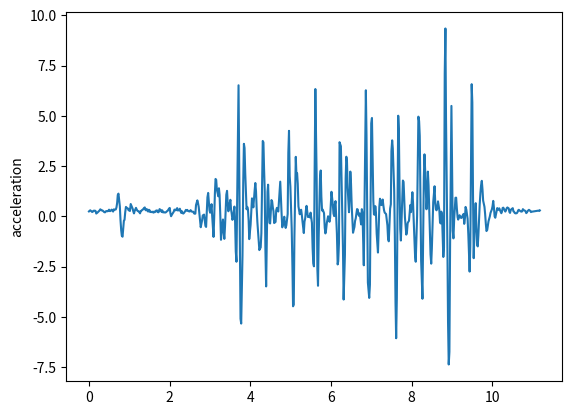

The script that saved this image:
import matplotlib.pyplot as plt
t = [0, 0.018, 0.032, 0.064, 0.08, 0.097, 0.115, 0.149, 0.164, 0.181, 0.197, 0.215, 0.249, 0.264, 0.281, 0.297, 0.314, 0.332, 0.365, 0.381, 0.401, 0.415, 0.431, 0.465, 0.481, 0.498, 0.515, 0.531, 0.565, 0.581, 0.599, 0.616, 0.632, 0.665, 0.682, 0.699, 0.715, 0.732, 0.766, 0.782, 0.8, 0.815, 0.833, 0.866, 0.882, 0.899, 0.917, 0.933, 0.966, 0.983, 0.999, 1.016, 1.035, 1.067, 1.083, 1.1, 1.116, 1.134, 1.166, 1.184, 1.201, 1.217, 1.233, 1.267, 1.284, 1.3, 1.317, 1.333, 1.367, 1.384, 1.4, 1.417, 1.434, 1.467, 1.485, 1.5, 1.517, 1.534, 1.567, 1.584, 1.602, 1.617, 1.634, 1.669, 1.684, 1.701, 1.718, 1.736, 1.751, 1.785, 1.801, 1.818, 1.836, 1.851, 1.885, 1.902, 1.918, 1.935, 1.953, 1.985, 2.002, 2.019, 2.036, 2.052, 2.086, 2.102, 2.119, 2.137, 2.152, 2.187, 2.202, 2.219, 2.236, 2.253, 2.286, 2.303, 2.319, 2.336, 2.353, 2.386, 2.403, 2.421, 2.436, 2.453, 2.487, 2.504, 2.52, 2.537, 2.553, 2.586, 2.604, 2.62, 2.637, 2.654, 2.687, 2.704, 2.721, 2.738, 2.754, 2.771, 2.804, 2.821, 2.838, 2.854, 2.887, 2.904, 2.92, 2.937, 2.955, 2.988, 3.004, 3.021, 3.039, 3.054, 3.088, 3.104, 3.122, 3.138, 3.154, 3.171, 3.207, 3.222, 3.238, 3.255, 3.273, 3.305, 3.322, 3.338, 3.356, 3.373, 3.405, 3.423, 3.439, 3.456, 3.473, 3.506, 3.522, 3.54, 3.556, 3.572, 3.606, 3.623, 3.639, 3.657, 3.673, 3.708, 3.723, 3.74, 3.757, 3.774, 3.806, 3.824, 3.841, 3.857, 3.874, 3.907, 3.924, 3.941, 3.958, 3.973, 4.007, 4.024, 4.041, 4.058, 4.075, 4.107, 4.124, 4.141, 4.157, 4.175, 4.192, 4.224, 4.241, 4.257, 4.274, 4.308, 4.325, 4.341, 4.357, 4.374, 4.392, 4.426, 4.441, 4.459, 4.475, 4.491, 4.525, 4.542, 4.558, 4.575, 4.591, 4.626, 4.642, 4.659, 4.676, 4.693, 4.725, 4.742, 4.758, 4.775, 4.792, 4.826, 4.842, 4.859, 4.876, 4.893, 4.926, 4.942, 4.959, 4.976, 4.993, 5.026, 5.044, 5.059, 5.077, 5.093, 5.127, 5.143, 5.16, 5.176, 5.193, 5.226, 5.244, 5.26, 5.277, 5.293, 5.326, 5.343, 5.361, 5.377, 5.394, 5.428, 5.444, 5.46, 5.477, 5.494, 5.527, 5.544, 5.561, 5.577, 5.595, 5.612, 5.644, 5.662, 5.678, 5.695, 5.727, 5.745, 5.761, 5.778, 5.794, 5.827, 5.845, 5.861, 5.877, 5.896, 5.928, 5.945, 5.963, 5.978, 5.995, 6.011, 6.046, 6.061, 6.079, 6.095, 6.112, 6.146, 6.165, 6.179, 6.197, 6.212, 6.245, 6.263, 6.279, 6.296, 6.313, 6.345, 6.363, 6.38, 6.396, 6.413, 6.446, 6.463, 6.479, 6.496, 6.514, 6.546, 6.564, 6.581, 6.596, 6.613, 6.646, 6.664, 6.68, 6.697, 6.713, 6.746, 6.764, 6.78, 6.797, 6.813, 6.848, 6.864, 6.88, 6.898, 6.914, 6.947, 6.965, 6.981, 6.997, 7.015, 7.049, 7.064, 7.082, 7.098, 7.114, 7.132, 7.164, 7.181, 7.198, 7.214, 7.249, 7.265, 7.281, 7.298, 7.315, 7.331, 7.365, 7.381, 7.398, 7.415, 7.432, 7.465, 7.483, 7.498, 7.516, 7.532, 7.566, 7.582, 7.599, 7.615, 7.632, 7.666, 7.682, 7.699, 7.716, 7.732, 7.766, 7.782, 7.799, 7.816, 7.833, 7.866, 7.882, 7.9, 7.916, 7.933, 7.966, 7.983, 8.001, 8.017, 8.033, 8.067, 8.083, 8.1, 8.116, 8.134, 8.166, 8.184, 8.2, 8.217, 8.234, 8.267, 8.284, 8.301, 8.317, 8.333, 8.367, 8.384, 8.401, 8.418, 8.435, 8.467, 8.484, 8.5, 8.517, 8.534, 8.567, 8.584, 8.601, 8.617, 8.634, 8.652, 8.685, 8.702, 8.719, 8.734, 8.751, 8.784, 8.801, 8.819, 8.836, 8.851, 8.886, 8.901, 8.918, 8.935, 8.952, 8.985, 9.003, 9.018, 9.035, 9.054, 9.085, 9.102, 9.119, 9.138, 9.152, 9.186, 9.202, 9.219, 9.236, 9.253, 9.287, 9.302, 9.319, 9.336, 9.354, 9.386, 9.404, 9.42, 9.436, 9.453, 9.487, 9.503, 9.52, 9.537, 9.553, 9.587, 9.604, 9.62, 9.637, 9.653, 9.686, 9.704, 9.72, 9.738, 9.755, 9.771, 9.804, 9.82, 9.838, 9.854, 9.872, 9.904, 9.921, 9.937, 9.954, 9.987, 10.004, 10.021, 10.038, 10.056, 10.072, 10.105, 10.121, 10.138, 10.154, 10.171, 10.204, 10.222, 10.238, 10.255, 10.271, 10.305, 10.321, 10.338, 10.355, 10.372, 10.405, 10.423, 10.438, 10.456, 10.472, 10.505, 10.522, 10.54, 10.555, 10.573, 10.606, 10.622, 10.639, 10.656, 10.674, 10.706, 10.723, 10.739, 10.756, 10.774, 10.806, 10.823, 10.84, 10.857, 10.873, 10.907, 10.923, 10.94, 10.956, 10.974, 11.143, 11.144, 11.144, 11.145, 11.146, 11.146, 11.147, 11.148, 11.164, 11.177]
y = [0.245409, 0.279752, 0.301621, 0.246601, 0.216373, 0.235667, 0.280627, 0.281086, 0.266357, 0.139507, 0.169972, 0.19551, 0.264489, 0.294085, 0.351108, 0.322331, 0.294535, 0.297405, 0.240743, 0.205277, 0.202341, 0.241731, 0.2642, 0.251184, 0.279706, 0.331467, 0.261902, 0.261575, 0.335096, 0.285861, 0.237959, 0.349909, 0.32833, 0.342974, 0.442994, 0.670383, 1.06886, 1.13105, 0.489799, -0.184137, -0.707109, -0.96431, -1.01311, -0.214045, -0.178183, 0.205282, 0.469108, 0.434196, 0.389743, 0.299784, 0.343755, 0.26621, 0.614114, 0.462319, 0.380336, 0.2432, 0.147082, 0.274058, 0.422661, 0.339931, 0.28161, 0.25687, 0.253789, 0.149521, 0.266977, 0.277288, 0.316039, 0.330246, 0.417193, 0.443331, 0.323392, 0.295795, 0.359668, 0.238074, 0.327974, 0.310793, 0.211229, 0.231096, 0.205851, 0.232697, 0.186848, 0.235806, 0.206914, 0.293623, 0.244494, 0.288899, 0.20102, 0.23742, 0.360616, 0.298353, 0.219371, 0.298839, 0.195576, 0.213316, 0.188971, 0.1975, 0.221273, 0.258525, 0.279958, 0.387178, 0.418105, 0.156815, 0.00547695, 0.0714731, 0.184429, 0.234239, 0.3354, 0.325517, 0.29548, 0.40942, 0.293443, 0.32152, 0.294811, 0.380671, 0.174927, 0.255506, 0.177341, 0.13696, 0.16505, 0.2562, 0.322791, 0.288542, 0.321987, 0.277257, 0.241516, 0.249344, 0.309134, 0.249333, 0.234124, 0.229672, 0.150834, 0.132036, 0.133542, 0.562537, 0.795364, 0.656381, 0.465232, 0.109964, -0.218737, -0.540496, -0.202014, 0.0456944, 0.0661354, 0.0872126, -0.474653, -0.526381, 0.161326, 0.945093, 1.16499, 0.300444, 0.180015, 0.34757, 0.605807, 0.0364885, -1.02277, -0.103426, 1.1466, 1.86104, 1.81879, 1.32668, 0.998619, 1.39746, 1.06461, 0.10675, -1.16618, -0.391079, -0.156179, -0.777289, -1.12029, -0.489813, 1.07787, 1.26854, 0.689462, 0.253242, 0.484454, 0.823805, 0.354873, 0.115287, -0.173853, -0.0835667, 0.486331, -0.280138, -1.73786, -2.25859, 0.656466, 6.52008, 3.15238, -1.14655, -5.09497, -5.3334, -1.94237, 1.62977, 3.60801, 3.4017, 2.15597, 0.352378, 0.472817, 0.359841, -0.196853, -1.13362, -0.419687, 0.256723, 0.894122, 0.702759, 0.447308, 1.28684, 1.65919, 1.24598, 0.417778, -0.285718, -0.781575, -1.67945, -1.59429, -1.5538, -0.842014, 3.75136, 3.68148, 2.35338, 1.31558, -1.64453, -3.48612, 1.21213, 1.57548, 0.443896, -0.325087, -0.352841, 0.810277, 0.734786, 0.442158, 0.247404, -0.331847, -0.277734, 0.304963, 0.422966, 0.334692, 0.240123, 1.20186, 1.72544, 0.916406, 0.140426, -0.5457, -0.232597, -0.0191593, -0.417239, -0.575612, -0.44771, 0.11677, 3.15508, 4.25471, 2.00901, 1.47106, -0.621307, -2.51881, -4.4758, -4.38915, -1.05067, 2.96077, 2.06218, 2.14367, 1.61422, 0.496251, 0.10265, 0.271628, 0.328699, 0.0669661, -0.24633, -0.830851, -0.262343, -0.0949802, 0.291305, 0.522123, -0.0302257, -0.0098896, -0.0156336, -0.0532885, 0.184277, -0.322794, -1.57918, -2.33334, -2.48609, 2.4386, 6.33447, 1.98752, -2.61955, -3.45357, -1.00428, 1.90558, 2.28114, 0.982353, 0.290157, 0.340005, 0.160632, -0.569763, -0.848847, -0.689607, -0.32903, 0.0050354, -0.146732, -0.270331, -0.0767841, 0.622438, 1.22212, 0.581299, 0.142565, 0.0127459, 0.557567, 0.756631, -0.844448, -2.39225, -2.2374, -1.33736, 3.68841, 3.48751, 1.74879, 0.0864382, -1.54899, -4.13848, -1.91722, 1.89471, 2.96667, 2.72236, 1.41169, 0.205131, 1.0434, 2.2268, 1.64039, 0.477788, -0.814949, -0.668831, -0.524912, -0.231227, -0.100055, 0.361667, 0.335719, 0.0909214, 0.0211411, 0.148015, -0.401679, 0.356846, 0.16916, -1.20728, -2.43506, 3.30197, 6.27221, 4.03013, 0.0912046, -3.2932, -4.05776, -3.39671, 0.911041, 4.62291, 4.89439, 0.776376, 0.100094, 0.0767965, 0.505948, 0.200415, -0.854197, -1.80042, -0.599283, 0.471009, 0.877454, 0.559522, 0.700852, 0.838706, 0.539363, 0.300932, 0.186501, 0.115346, -0.152956, -0.445649, -1.11091, -1.24136, 0.379447, 0.60378, 3.25231, 3.78089, 3.37689, 1.29694, -0.891047, -4.29305, -6.06383, -4.06013, 5.0063, 4.28608, 1.40498, -0.638815, -1.20263, 0.817335, 1.78278, 1.71515, 0.858141, -0.064724, -0.909571, -0.793718, -0.340699, -0.275137, -0.220793, 0.56218, 0.210958, 0.71421, 1.20063, 0.691426, -1.13079, -1.93206, -2.25824, -1.20567, 0.0190668, 4.95983, 4.74047, 3.998, 0.973202, -2.20893, -4.09958, -1.11987, 1.93033, 3.08483, 2.32603, 0.353428, 0.942269, 2.2266, 1.5433, 0.300329, -1.89317, -2.35303, -1.59223, -0.502564, 0.706466, 1.49754, 0.679686, 0.335093, 0.301488, 0.416224, 0.744412, 0.315869, -0.295808, -0.354129, 0.234426, 0.0886631, -2.02111, -1.53996, 7.10431, 9.34655, 4.83819, -1.61393, -5.26414, -7.36913, -6.74338, -1.3776, 5.49403, 1.94497, -0.718107, -1.09547, -0.105093, 0.923141, 0.931531, 0.408253, -0.0410137, -0.16243, 0.0566053, -0.0557852, -0.0375414, -0.0769768, 0.0052166, 0.123361, -0.373157, -0.10364, 0.468014, 0.341356, -0.122928, -0.911333, -1.91472, -2.74818, -1.46873, 6.57545, 5.66115, 1.08035, -2.08176, -0.905786, 0.655868, -0.563513, -1.39429, -1.49598, -0.946836, 0.591398, 1.17744, 1.54628, 1.76759, 1.33946, 0.78341, 0.473377, 0.124508, -0.374513, -0.731205, -0.67683, -0.245806, -0.120842, -0.00401783, 0.173783, 0.343044, 0.502256, 0.768955, 0.446671, -0.00193119, -0.0695715, 0.27084, 0.412567, 0.332206, 0.326078, 0.399095, 0.229004, 0.155864, 0.239818, 0.417161, 0.43214, 0.294476, 0.237398, 0.30128, 0.406415, 0.442196, 0.396908, 0.214686, 0.172609, 0.317943, 0.353884, 0.407249, 0.247888, 0.223199, 0.165358, 0.148105, 0.157494, 0.208675, 0.297685, 0.325949, 0.289411, 0.243543, 0.23492, 0.247417, 0.358314, 0.310784, 0.285235, 0.24691, 0.160808, 0.19723, 0.262837, 0.325114, 0.295893, 0.275009, 0.212019, 0.230228, 0.286646, 0.286646, 0.286646, 0.286646, 0.286646, 0.286646, 0.286646, 0.286646, 0.267229, 0.295013]
plt.plot(t,y)
plt.ylabel('acceleration')
plt.savefig("oc18")
plt.show()
plt.close()
